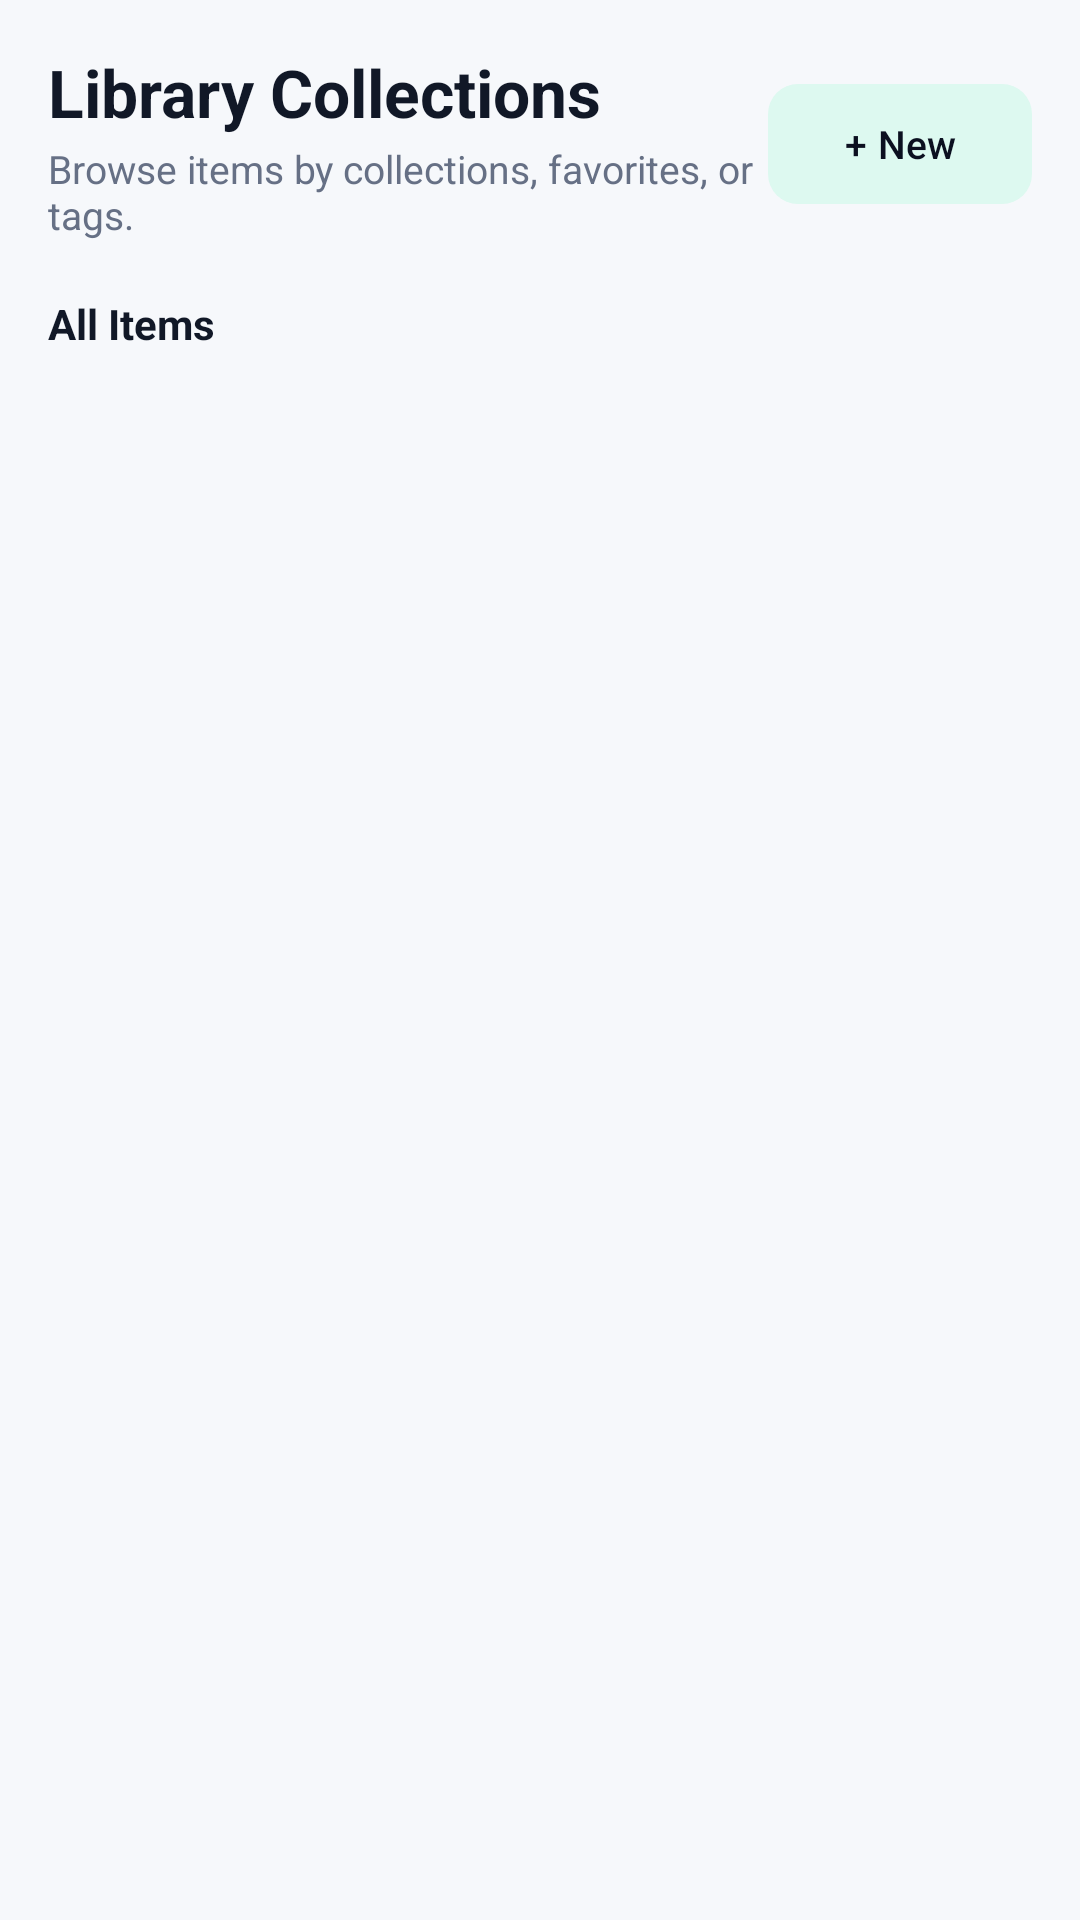

Write the Android layout XML for this screen, with the resource values it uses.
<!-- AndroidManifest.xml: application theme Theme.Hifadhio -->
<!-- res/layout/fragment_library.xml -->
<?xml version="1.0" encoding="utf-8"?>
<LinearLayout
    xmlns:android="http://schemas.android.com/apk/res/android"
    xmlns:app="http://schemas.android.com/apk/res-auto"
    android:layout_width="match_parent"
    android:layout_height="match_parent"
    android:orientation="vertical"
    android:padding="16dp"
    android:background="@color/background">

    
    <LinearLayout
        android:layout_width="match_parent"
        android:layout_height="wrap_content"
        android:gravity="center_vertical"
        android:orientation="horizontal">

        <LinearLayout
            android:layout_width="0dp"
            android:layout_height="wrap_content"
            android:layout_weight="1"
            android:orientation="vertical">

            <TextView
                android:layout_width="wrap_content"
                android:layout_height="wrap_content"
                android:text="Library Collections"
                android:textColor="@color/text_primary"
                android:textSize="22sp"
                android:textStyle="bold" />

            <TextView
                android:layout_width="wrap_content"
                android:layout_height="wrap_content"
                android:layout_marginTop="2dp"
                android:text="Browse items by collections, favorites, or tags."
                android:textColor="@color/text_secondary"
                android:textSize="13sp" />
        </LinearLayout>

        <com.google.android.material.button.MaterialButton
            android:id="@+id/btn_new_collection"
            style="@style/Widget.Material3.Button.TonalButton"
            android:layout_width="wrap_content"
            android:layout_height="wrap_content"
            android:text="+ New"
            android:textColor="@color/primary_navy"
            android:textSize="13sp"
            app:backgroundTint="@color/mint_soft"
            app:cornerRadius="10dp"
            app:icon="@drawable/ic_add"
            app:iconTint="@color/primary_navy" />
    </LinearLayout>

    
    <HorizontalScrollView
        android:layout_width="match_parent"
        android:layout_height="wrap_content"
        android:layout_marginTop="12dp"
        android:layout_marginBottom="6dp"
        android:scrollbars="none">

        <com.google.android.material.chip.ChipGroup
            android:id="@+id/chip_group_collections"
            android:layout_width="wrap_content"
            android:layout_height="wrap_content"
            app:singleSelection="true" />
    </HorizontalScrollView>

    
    <LinearLayout
        android:id="@+id/layout_tags_section"
        android:layout_width="match_parent"
        android:layout_height="wrap_content"
        android:layout_marginBottom="8dp"
        android:orientation="vertical"
        android:visibility="gone">

        <HorizontalScrollView
            android:layout_width="match_parent"
            android:layout_height="wrap_content"
            android:scrollbars="none">

            <com.google.android.material.chip.ChipGroup
                android:id="@+id/chip_group_tags"
                android:layout_width="wrap_content"
                android:layout_height="wrap_content"
                app:singleSelection="true" />
        </HorizontalScrollView>
    </LinearLayout>

    
    <LinearLayout
        android:id="@+id/layout_filter_banner"
        android:layout_width="match_parent"
        android:layout_height="wrap_content"
        android:layout_marginBottom="8dp"
        android:gravity="center_vertical"
        android:orientation="horizontal">

        <TextView
            android:id="@+id/tv_library_filter_title"
            android:layout_width="0dp"
            android:layout_height="wrap_content"
            android:layout_weight="1"
            android:text="All Items"
            android:textColor="@color/text_primary"
            android:textSize="14sp"
            android:textStyle="bold" />

        <TextView
            android:id="@+id/btn_manage_collection"
            android:layout_width="wrap_content"
            android:layout_height="wrap_content"
            android:paddingStart="8dp"
            android:paddingEnd="4dp"
            android:paddingTop="2dp"
            android:paddingBottom="2dp"
            android:text="Options ▾"
            android:textColor="@color/mint"
            android:textSize="13sp"
            android:textStyle="bold"
            android:visibility="gone" />
    </LinearLayout>

    
    <androidx.recyclerview.widget.RecyclerView
        android:id="@+id/recycler_library"
        android:layout_width="match_parent"
        android:layout_height="0dp"
        android:layout_weight="1" />

    
    <LinearLayout
        android:id="@+id/layout_library_empty"
        android:layout_width="match_parent"
        android:layout_height="match_parent"
        android:gravity="center"
        android:orientation="vertical"
        android:visibility="gone">

        <ImageView
            android:id="@+id/iv_library_empty_icon"
            android:layout_width="64dp"
            android:layout_height="64dp"
            android:src="@drawable/ic_library"
            app:tint="@color/mint" />

        <TextView
            android:id="@+id/tv_library_empty_title"
            android:layout_width="wrap_content"
            android:layout_height="wrap_content"
            android:layout_marginTop="16dp"
            android:text="No Items in this View"
            android:textColor="@color/text_primary"
            android:textSize="18sp"
            android:textStyle="bold" />

        <TextView
            android:id="@+id/tv_library_empty_subtitle"
            android:layout_width="wrap_content"
            android:layout_height="wrap_content"
            android:layout_marginTop="6dp"
            android:layout_marginStart="32dp"
            android:layout_marginEnd="32dp"
            android:gravity="center"
            android:text="Items you organize into this collection will appear here."
            android:textColor="@color/text_secondary"
            android:textSize="14sp" />
    </LinearLayout>

</LinearLayout>
<!-- resources referenced by this layout -->
<resources>
  <color name="background">#F6F8FB</color>
  <color name="mint">#32D5A4</color>
  <color name="mint_soft">#DDF9F0</color>
  <color name="primary_navy">#0B1020</color>
  <color name="text_primary">#111827</color>
  <color name="text_secondary">#667085</color>
  <!-- drawable ic_library (drawable) -->
  <vector xmlns:android="http://schemas.android.com/apk/res/android"
      android:width="24dp"
      android:height="24dp"
      android:viewportWidth="24"
      android:viewportHeight="24">
    <path
        android:fillColor="@android:color/white"
        android:pathData="M4,6H2v14c0,1.1 0.9,2 2,2h14v-2H4V6zm16,-4H8c-1.1,0 -2,0.9 -2,2v12c0,1.1 0.9,2 2,2h12c1.1,0 2,-0.9 2,-2V4c0,-1.1 -0.9,-2 -2,-2zm0,14H8V4h12v12z"/>
  </vector>
  <color name="success">#20B486</color>
  <color name="white">#FFFFFF</color>
  <color name="surface">#FFFFFF</color>
  <style name="ThemeOverlay.Hifadhio.Dialog" parent="ThemeOverlay.Material3.MaterialAlertDialog">
          <item name="colorSurface">@color/surface</item>
          <item name="colorOnSurface">@color/text_primary</item>
          <item name="android:colorBackground">@color/surface</item>
          <item name="android:windowBackground">@android:color/transparent</item>
          <item name="android:textColorPrimary">@color/text_primary</item>
          <item name="android:textColorSecondary">@color/text_secondary</item>
          <item name="materialAlertDialogTitleTextStyle">@style/TextAppearance.Hifadhio.DialogTitle</item>
          <item name="materialAlertDialogBodyTextStyle">@style/TextAppearance.Hifadhio.DialogBody</item>
          <item name="buttonBarPositiveButtonStyle">@style/Widget.Hifadhio.DialogButton.Positive</item>
          <item name="buttonBarNegativeButtonStyle">@style/Widget.Hifadhio.DialogButton.Negative</item>
      </style>
  <style name="Widget.Hifadhio.PopupMenu" parent="Widget.Material3.PopupMenu">
          <item name="android:popupBackground">@drawable/bg_popup_menu</item>
          <item name="android:popupElevation">8dp</item>
          <item name="android:textColor">@color/text_primary</item>
          <item name="android:dropDownVerticalOffset">4dp</item>
      </style>
  <style name="ThemeOverlay.Hifadhio.Popup" parent="ThemeOverlay.Material3">
          <item name="colorSurface">@color/surface</item>
          <item name="colorOnSurface">@color/text_primary</item>
          <item name="android:colorBackground">@color/surface</item>
          <item name="android:textColorPrimary">@color/text_primary</item>
          <item name="android:textColor">@color/text_primary</item>
          <item name="android:itemTextAppearance">@style/TextAppearance.Hifadhio.PopupItem</item>
      </style>
  <style name="TextAppearance.Hifadhio.DialogTitle" parent="MaterialAlertDialog.Material3.Title.Text">
          <item name="android:textColor">@color/text_primary</item>
          <item name="android:textSize">18sp</item>
          <item name="android:textStyle">bold</item>
      </style>
  <style name="TextAppearance.Hifadhio.DialogBody" parent="MaterialAlertDialog.Material3.Body.Text">
          <item name="android:textColor">@color/text_secondary</item>
          <item name="android:textSize">14sp</item>
          <item name="android:lineSpacingExtra">2dp</item>
      </style>
  <style name="Widget.Hifadhio.DialogButton.Positive" parent="Widget.Material3.Button.TextButton.Dialog">
          <item name="android:textColor">@color/primary_navy</item>
          <item name="android:textStyle">bold</item>
      </style>
  <style name="Widget.Hifadhio.DialogButton.Negative" parent="Widget.Material3.Button.TextButton.Dialog">
          <item name="android:textColor">@color/text_secondary</item>
      </style>
  <style name="TextAppearance.Hifadhio.PopupItem" parent="TextAppearance.Material3.BodyMedium">
          <item name="android:textColor">@color/text_primary</item>
          <item name="android:textSize">14sp</item>
      </style>
</resources>
